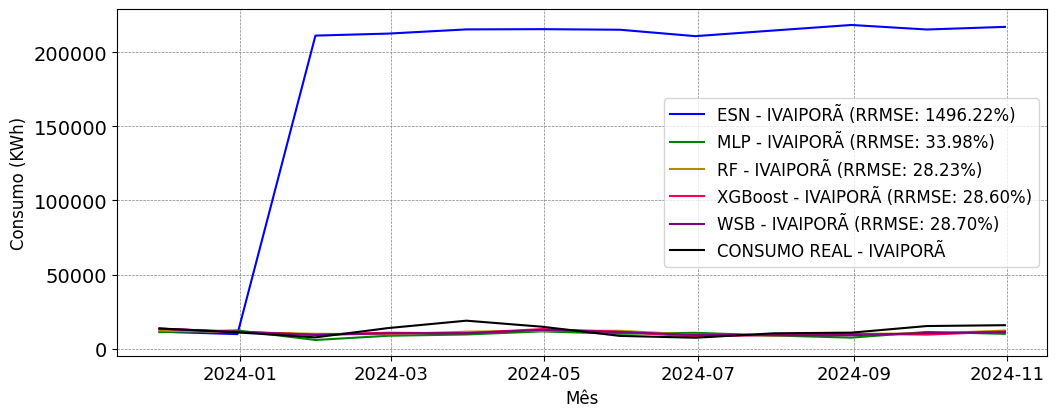

Data behind this chart, as committed beside it:
; MAPE; RRMSE
ESN; 15.13; 14.96
MLP; 0.2761; 0.3398
RF; 0.2308; 0.2823
XGBoost; 0.1926; 0.286
WSB; 0.2129; 0.287
